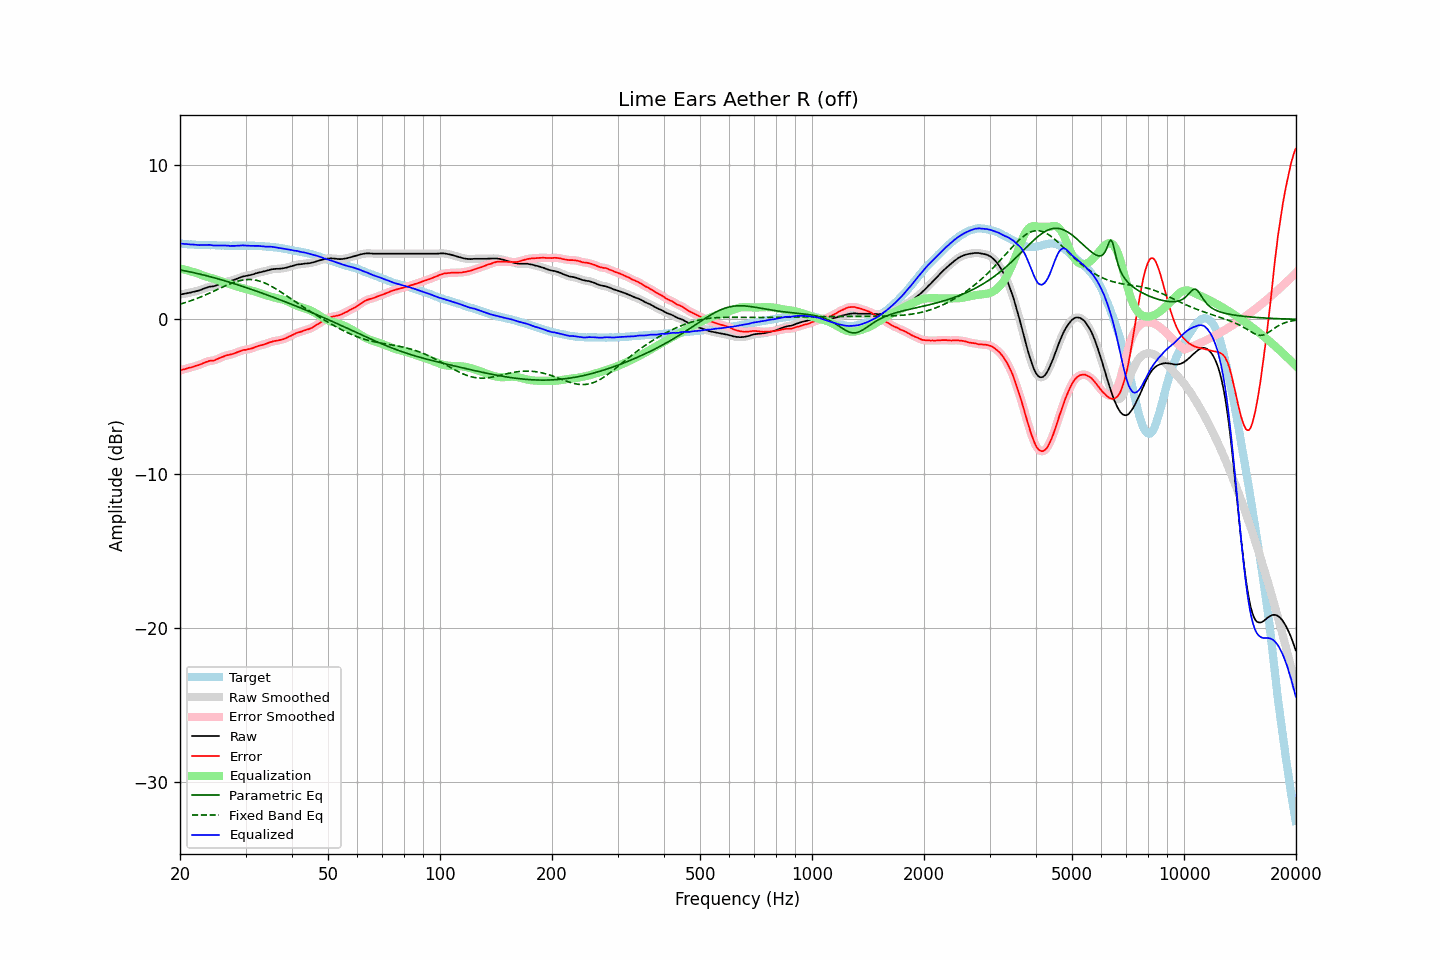

The file beside this chart, header and first rows:
frequency, raw, error, smoothed, error_smoothed, equalization, parametric_eq, fixed_band_eq, equalized_raw, equalized_smoothed, target
20.00, 1.62, -3.31, 1.61, -3.31, 3.30, 3.20, 0.99, 4.92, 4.92, 4.93
20.20, 1.63, -3.28, 1.63, -3.28, 3.28, 3.18, 1.02, 4.90, 4.91, 4.90
20.40, 1.65, -3.25, 1.65, -3.25, 3.25, 3.17, 1.05, 4.90, 4.90, 4.89
20.61, 1.67, -3.23, 1.67, -3.22, 3.22, 3.15, 1.08, 4.89, 4.89, 4.89
20.81, 1.69, -3.19, 1.69, -3.19, 3.19, 3.13, 1.11, 4.88, 4.88, 4.87
21.02, 1.71, -3.16, 1.71, -3.16, 3.16, 3.10, 1.15, 4.87, 4.87, 4.86
21.23, 1.73, -3.13, 1.73, -3.13, 3.14, 3.08, 1.18, 4.86, 4.86, 4.85
21.44, 1.75, -3.12, 1.75, -3.11, 3.10, 3.06, 1.22, 4.85, 4.85, 4.86
21.66, 1.78, -3.08, 1.77, -3.08, 3.08, 3.04, 1.26, 4.85, 4.85, 4.85
21.87, 1.80, -3.04, 1.80, -3.04, 3.04, 3.02, 1.29, 4.84, 4.84, 4.84
22.09, 1.83, -3.00, 1.82, -3.01, 3.01, 2.99, 1.33, 4.84, 4.83, 4.83
22.31, 1.85, -2.98, 1.85, -2.98, 2.98, 2.97, 1.37, 4.82, 4.83, 4.83
22.54, 1.88, -2.94, 1.88, -2.95, 2.94, 2.94, 1.42, 4.81, 4.82, 4.82
22.76, 1.92, -2.91, 1.92, -2.91, 2.90, 2.92, 1.46, 4.81, 4.81, 4.83
22.99, 1.96, -2.86, 1.96, -2.86, 2.86, 2.89, 1.50, 4.81, 4.81, 4.82
23.22, 2.00, -2.81, 2.00, -2.82, 2.82, 2.87, 1.55, 4.82, 4.82, 4.81
23.45, 2.04, -2.77, 2.04, -2.77, 2.78, 2.84, 1.59, 4.82, 4.82, 4.81
23.69, 2.07, -2.74, 2.07, -2.73, 2.75, 2.82, 1.64, 4.82, 4.83, 4.81
23.92, 2.11, -2.70, 2.10, -2.71, 2.72, 2.79, 1.68, 4.83, 4.83, 4.81
24.16, 2.13, -2.68, 2.12, -2.69, 2.69, 2.76, 1.73, 4.82, 4.82, 4.81
24.40, 2.14, -2.68, 2.14, -2.68, 2.67, 2.73, 1.78, 4.80, 4.80, 4.82
24.65, 2.15, -2.67, 2.15, -2.66, 2.64, 2.70, 1.83, 4.78, 4.79, 4.81
24.89, 2.18, -2.63, 2.18, -2.63, 2.61, 2.68, 1.88, 4.78, 4.79, 4.80
25.14, 2.22, -2.58, 2.22, -2.58, 2.57, 2.65, 1.92, 4.79, 4.79, 4.79
25.39, 2.26, -2.53, 2.26, -2.53, 2.53, 2.62, 1.97, 4.79, 4.79, 4.79
25.65, 2.30, -2.49, 2.30, -2.49, 2.49, 2.59, 2.02, 4.79, 4.79, 4.78
25.91, 2.34, -2.44, 2.34, -2.45, 2.45, 2.56, 2.07, 4.79, 4.79, 4.78
26.16, 2.38, -2.41, 2.38, -2.40, 2.41, 2.53, 2.12, 4.79, 4.79, 4.79
26.43, 2.42, -2.36, 2.42, -2.37, 2.38, 2.50, 2.16, 4.79, 4.79, 4.78
26.69, 2.45, -2.33, 2.44, -2.34, 2.34, 2.46, 2.21, 4.79, 4.79, 4.78
26.96, 2.47, -2.31, 2.46, -2.31, 2.31, 2.43, 2.26, 4.78, 4.78, 4.78
27.23, 2.48, -2.29, 2.48, -2.29, 2.28, 2.40, 2.30, 4.76, 4.77, 4.77
27.50, 2.51, -2.26, 2.51, -2.26, 2.25, 2.37, 2.34, 4.76, 4.76, 4.76
27.77, 2.54, -2.24, 2.54, -2.23, 2.22, 2.34, 2.38, 4.76, 4.76, 4.77
28.05, 2.58, -2.20, 2.58, -2.19, 2.19, 2.30, 2.41, 4.76, 4.76, 4.77
28.33, 2.62, -2.15, 2.62, -2.16, 2.15, 2.27, 2.45, 4.77, 4.77, 4.77
28.62, 2.66, -2.11, 2.66, -2.12, 2.12, 2.24, 2.48, 4.77, 4.77, 4.77
28.90, 2.70, -2.08, 2.70, -2.08, 2.08, 2.20, 2.51, 4.78, 4.78, 4.78
29.19, 2.74, -2.04, 2.74, -2.04, 2.05, 2.17, 2.53, 4.79, 4.79, 4.78
29.48, 2.78, -2.00, 2.77, -2.01, 2.02, 2.13, 2.55, 4.80, 4.79, 4.78
29.78, 2.80, -1.98, 2.80, -1.98, 1.99, 2.10, 2.56, 4.79, 4.79, 4.77
30.08, 2.82, -1.98, 2.82, -1.96, 1.97, 2.07, 2.58, 4.78, 4.78, 4.79
30.38, 2.84, -1.94, 2.84, -1.95, 1.94, 2.03, 2.58, 4.78, 4.78, 4.78
30.68, 2.86, -1.92, 2.86, -1.93, 1.92, 1.99, 2.58, 4.77, 4.77, 4.78
30.99, 2.88, -1.90, 2.88, -1.90, 1.89, 1.96, 2.58, 4.76, 4.77, 4.78
31.30, 2.91, -1.87, 2.91, -1.87, 1.86, 1.92, 2.57, 4.77, 4.77, 4.78
31.61, 2.94, -1.84, 2.94, -1.83, 1.83, 1.89, 2.56, 4.76, 4.77, 4.77
31.93, 2.98, -1.79, 2.97, -1.79, 1.79, 1.85, 2.54, 4.77, 4.77, 4.76
32.24, 3.01, -1.75, 3.01, -1.75, 1.76, 1.81, 2.52, 4.77, 4.77, 4.76
32.57, 3.04, -1.71, 3.03, -1.72, 1.73, 1.78, 2.49, 4.76, 4.76, 4.75
32.89, 3.06, -1.69, 3.06, -1.69, 1.69, 1.74, 2.46, 4.75, 4.75, 4.74
33.22, 3.08, -1.67, 3.08, -1.66, 1.66, 1.70, 2.43, 4.73, 4.74, 4.74
33.55, 3.11, -1.63, 3.10, -1.63, 1.62, 1.67, 2.39, 4.73, 4.73, 4.74
33.89, 3.13, -1.60, 3.13, -1.60, 1.59, 1.63, 2.34, 4.72, 4.72, 4.73
34.23, 3.16, -1.56, 3.16, -1.56, 1.56, 1.59, 2.30, 4.71, 4.71, 4.71
34.57, 3.19, -1.52, 3.19, -1.52, 1.52, 1.55, 2.25, 4.71, 4.71, 4.71
34.92, 3.22, -1.48, 3.22, -1.49, 1.49, 1.51, 2.19, 4.71, 4.71, 4.70
35.27, 3.25, -1.46, 3.24, -1.45, 1.46, 1.47, 2.14, 4.71, 4.70, 4.71
35.62, 3.26, -1.42, 3.26, -1.42, 1.43, 1.44, 2.08, 4.69, 4.69, 4.67
35.97, 3.27, -1.40, 3.27, -1.40, 1.41, 1.40, 2.02, 4.67, 4.68, 4.67
... 635 more rows
